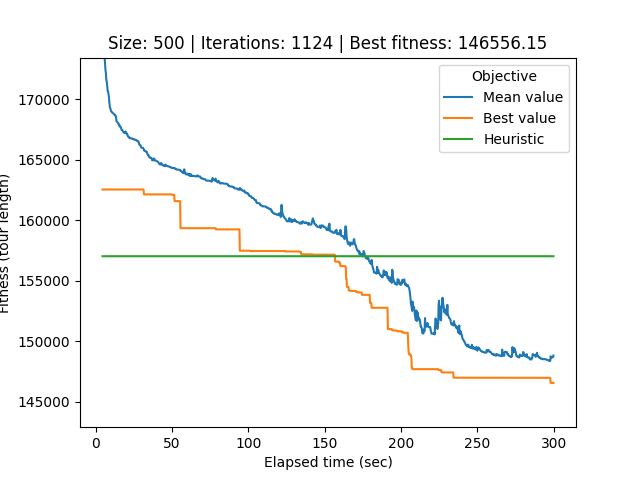

The data file committed next to this chart (first rows):
# Student number: r0758170
# Iteration, Elapsed time, Mean value, Best value, Cycle
0, 4.384, 963683, 162553, 188, 63, 129, 154, 383, 61, 373, 145, 135, 464, 361, 67, 164, 217, 30, 325, 409, 103, 447, 83
1, 4.647, 186177, 162553, 188, 63, 129, 154, 383, 61, 373, 145, 135, 464, 361, 67, 164, 217, 30, 325, 409, 103, 447, 83
2, 4.913, 178444, 162553, 188, 63, 129, 154, 383, 61, 373, 145, 135, 464, 361, 67, 164, 217, 30, 325, 409, 103, 447, 83
3, 5.177, 175908, 162553, 188, 63, 129, 154, 383, 61, 373, 145, 135, 464, 361, 67, 164, 217, 30, 325, 409, 103, 447, 83
4, 5.436, 174150, 162553, 34, 402, 303, 121, 244, 245, 321, 365, 468, 306, 448, 286, 271, 261, 387, 490, 223, 433, 147, 486
5, 5.705, 173462, 162553, 34, 402, 303, 121, 244, 245, 321, 365, 468, 306, 448, 286, 271, 261, 387, 490, 223, 433, 147, 486
6, 6.005, 173020, 162553, 34, 402, 303, 121, 244, 245, 321, 365, 468, 306, 448, 286, 271, 261, 387, 490, 223, 433, 147, 486
7, 6.285, 172451, 162553, 34, 402, 303, 121, 244, 245, 321, 365, 468, 306, 448, 286, 271, 261, 387, 490, 223, 433, 147, 486
8, 6.562, 172205, 162553, 378, 466, 444, 483, 324, 417, 320, 269, 413, 239, 408, 312, 403, 104, 37, 463, 436, 92, 442, 108
9, 6.84, 171666, 162553, 378, 466, 444, 483, 324, 417, 320, 269, 413, 239, 408, 312, 403, 104, 37, 463, 436, 92, 442, 108
10, 7.177, 171421, 162553, 378, 466, 444, 483, 324, 417, 320, 269, 413, 239, 408, 312, 403, 104, 37, 463, 436, 92, 442, 108
11, 7.447, 171118, 162553, 378, 466, 444, 483, 324, 417, 320, 269, 413, 239, 408, 312, 403, 104, 37, 463, 436, 92, 442, 108
12, 7.734, 170689, 162553, 169, 390, 94, 414, 328, 44, 462, 194, 396, 127, 205, 172, 14, 309, 395, 24, 218, 201, 250, 32
13, 8.016, 170667, 162553, 239, 408, 312, 403, 104, 37, 463, 436, 92, 442, 108, 452, 232, 200, 169, 390, 94, 414, 328, 44
14, 8.28, 170427, 162553, 239, 408, 312, 403, 104, 37, 463, 436, 92, 442, 108, 452, 232, 200, 169, 390, 94, 414, 328, 44
15, 8.577, 170209, 162553, 239, 408, 312, 403, 104, 37, 463, 436, 92, 442, 108, 452, 232, 200, 169, 390, 94, 414, 328, 44
16, 8.857, 169739, 162553, 239, 408, 312, 403, 104, 37, 463, 436, 92, 442, 108, 452, 232, 200, 169, 390, 94, 414, 328, 44
17, 9.138, 169406, 162553, 239, 408, 312, 403, 104, 37, 463, 436, 92, 442, 108, 452, 232, 200, 169, 390, 94, 414, 328, 44
18, 9.401, 169280, 162553, 239, 408, 312, 403, 104, 37, 463, 436, 92, 442, 108, 452, 232, 200, 169, 390, 94, 414, 328, 44
19, 9.652, 169198, 162553, 239, 408, 312, 403, 104, 37, 463, 436, 92, 442, 108, 452, 232, 200, 169, 390, 94, 414, 328, 44
20, 9.913, 169035, 162553, 239, 408, 312, 403, 104, 37, 463, 436, 92, 442, 108, 452, 232, 200, 169, 390, 94, 414, 328, 44
21, 10.2, 168991, 162553, 239, 408, 312, 403, 104, 37, 463, 436, 92, 442, 108, 452, 232, 200, 169, 390, 94, 414, 328, 44
22, 10.56, 168959, 162553, 239, 408, 312, 403, 104, 37, 463, 436, 92, 442, 108, 452, 232, 200, 169, 390, 94, 414, 328, 44
23, 10.81, 168896, 162553, 239, 408, 312, 403, 104, 37, 463, 436, 92, 442, 108, 452, 232, 200, 169, 390, 94, 414, 328, 44
24, 11.09, 168871, 162553, 239, 408, 312, 403, 104, 37, 463, 436, 92, 442, 108, 452, 232, 200, 169, 390, 94, 414, 328, 44
25, 11.37, 168840, 162553, 239, 408, 312, 403, 104, 37, 463, 436, 92, 442, 108, 452, 232, 200, 169, 390, 94, 414, 328, 44
26, 11.63, 168825, 162553, 239, 408, 312, 403, 104, 37, 463, 436, 92, 442, 108, 452, 232, 200, 169, 390, 94, 414, 328, 44
27, 11.91, 168785, 162553, 239, 408, 312, 403, 104, 37, 463, 436, 92, 442, 108, 452, 232, 200, 169, 390, 94, 414, 328, 44
28, 12.19, 168733, 162553, 239, 408, 312, 403, 104, 37, 463, 436, 92, 442, 108, 452, 232, 200, 169, 390, 94, 414, 328, 44
29, 12.44, 168711, 162553, 239, 408, 312, 403, 104, 37, 463, 436, 92, 442, 108, 452, 232, 200, 169, 390, 94, 414, 328, 44
30, 12.7, 168711, 162553, 239, 408, 312, 403, 104, 37, 463, 436, 92, 442, 108, 452, 232, 200, 169, 390, 94, 414, 328, 44
31, 12.98, 168583, 162553, 239, 408, 312, 403, 104, 37, 463, 436, 92, 442, 108, 452, 232, 200, 169, 390, 94, 414, 328, 44
32, 13.23, 168568, 162553, 239, 408, 312, 403, 104, 37, 463, 436, 92, 442, 108, 452, 232, 200, 169, 390, 94, 414, 328, 44
33, 13.49, 168205, 162553, 239, 408, 312, 403, 104, 37, 463, 436, 92, 442, 108, 452, 232, 200, 169, 390, 94, 414, 328, 44
34, 13.75, 168171, 162553, 239, 408, 312, 403, 104, 37, 463, 436, 92, 442, 108, 452, 232, 200, 169, 390, 94, 414, 328, 44
35, 14.01, 168128, 162553, 239, 408, 312, 403, 104, 37, 463, 436, 92, 442, 108, 452, 232, 200, 169, 390, 94, 414, 328, 44
36, 14.27, 168097, 162553, 239, 408, 312, 403, 104, 37, 463, 436, 92, 442, 108, 452, 232, 200, 169, 390, 94, 414, 328, 44
37, 14.53, 168050, 162553, 239, 408, 312, 403, 104, 37, 463, 436, 92, 442, 108, 452, 232, 200, 169, 390, 94, 414, 328, 44
38, 14.81, 167990, 162553, 452, 232, 200, 169, 390, 94, 414, 328, 44, 462, 194, 396, 127, 205, 172, 14, 309, 395, 24, 218
39, 15.06, 167912, 162553, 452, 232, 200, 169, 390, 94, 414, 328, 44, 462, 194, 396, 127, 205, 172, 14, 309, 395, 24, 218
40, 15.33, 167912, 162553, 452, 232, 200, 169, 390, 94, 414, 328, 44, 462, 194, 396, 127, 205, 172, 14, 309, 395, 24, 218
41, 15.63, 167751, 162553, 452, 232, 200, 169, 390, 94, 414, 328, 44, 462, 194, 396, 127, 205, 172, 14, 309, 395, 24, 218
42, 15.89, 167751, 162553, 452, 232, 200, 169, 390, 94, 414, 328, 44, 462, 194, 396, 127, 205, 172, 14, 309, 395, 24, 218
43, 16.15, 167741, 162553, 452, 232, 200, 169, 390, 94, 414, 328, 44, 462, 194, 396, 127, 205, 172, 14, 309, 395, 24, 218
44, 16.4, 167706, 162553, 452, 232, 200, 169, 390, 94, 414, 328, 44, 462, 194, 396, 127, 205, 172, 14, 309, 395, 24, 218
45, 16.67, 167558, 162553, 452, 232, 200, 169, 390, 94, 414, 328, 44, 462, 194, 396, 127, 205, 172, 14, 309, 395, 24, 218
46, 16.93, 167475, 162553, 452, 232, 200, 169, 390, 94, 414, 328, 44, 462, 194, 396, 127, 205, 172, 14, 309, 395, 24, 218
47, 17.28, 167475, 162553, 452, 232, 200, 169, 390, 94, 414, 328, 44, 462, 194, 396, 127, 205, 172, 14, 309, 395, 24, 218
48, 17.59, 167402, 162553, 452, 232, 200, 169, 390, 94, 414, 328, 44, 462, 194, 396, 127, 205, 172, 14, 309, 395, 24, 218
49, 17.86, 167320, 162553, 452, 232, 200, 169, 390, 94, 414, 328, 44, 462, 194, 396, 127, 205, 172, 14, 309, 395, 24, 218
50, 18.15, 167308, 162553, 452, 232, 200, 169, 390, 94, 414, 328, 44, 462, 194, 396, 127, 205, 172, 14, 309, 395, 24, 218
51, 18.41, 167250, 162553, 452, 232, 200, 169, 390, 94, 414, 328, 44, 462, 194, 396, 127, 205, 172, 14, 309, 395, 24, 218
52, 18.66, 167236, 162553, 452, 232, 200, 169, 390, 94, 414, 328, 44, 462, 194, 396, 127, 205, 172, 14, 309, 395, 24, 218
53, 18.92, 167220, 162553, 452, 232, 200, 169, 390, 94, 414, 328, 44, 462, 194, 396, 127, 205, 172, 14, 309, 395, 24, 218
54, 19.18, 167220, 162553, 452, 232, 200, 169, 390, 94, 414, 328, 44, 462, 194, 396, 127, 205, 172, 14, 309, 395, 24, 218
55, 19.44, 167350, 162553, 452, 232, 200, 169, 390, 94, 414, 328, 44, 462, 194, 396, 127, 205, 172, 14, 309, 395, 24, 218
56, 19.7, 167224, 162553, 452, 232, 200, 169, 390, 94, 414, 328, 44, 462, 194, 396, 127, 205, 172, 14, 309, 395, 24, 218
57, 19.96, 167221, 162553, 452, 232, 200, 169, 390, 94, 414, 328, 44, 462, 194, 396, 127, 205, 172, 14, 309, 395, 24, 218
58, 20.22, 167157, 162553, 452, 232, 200, 169, 390, 94, 414, 328, 44, 462, 194, 396, 127, 205, 172, 14, 309, 395, 24, 218
... 1,065 more rows
